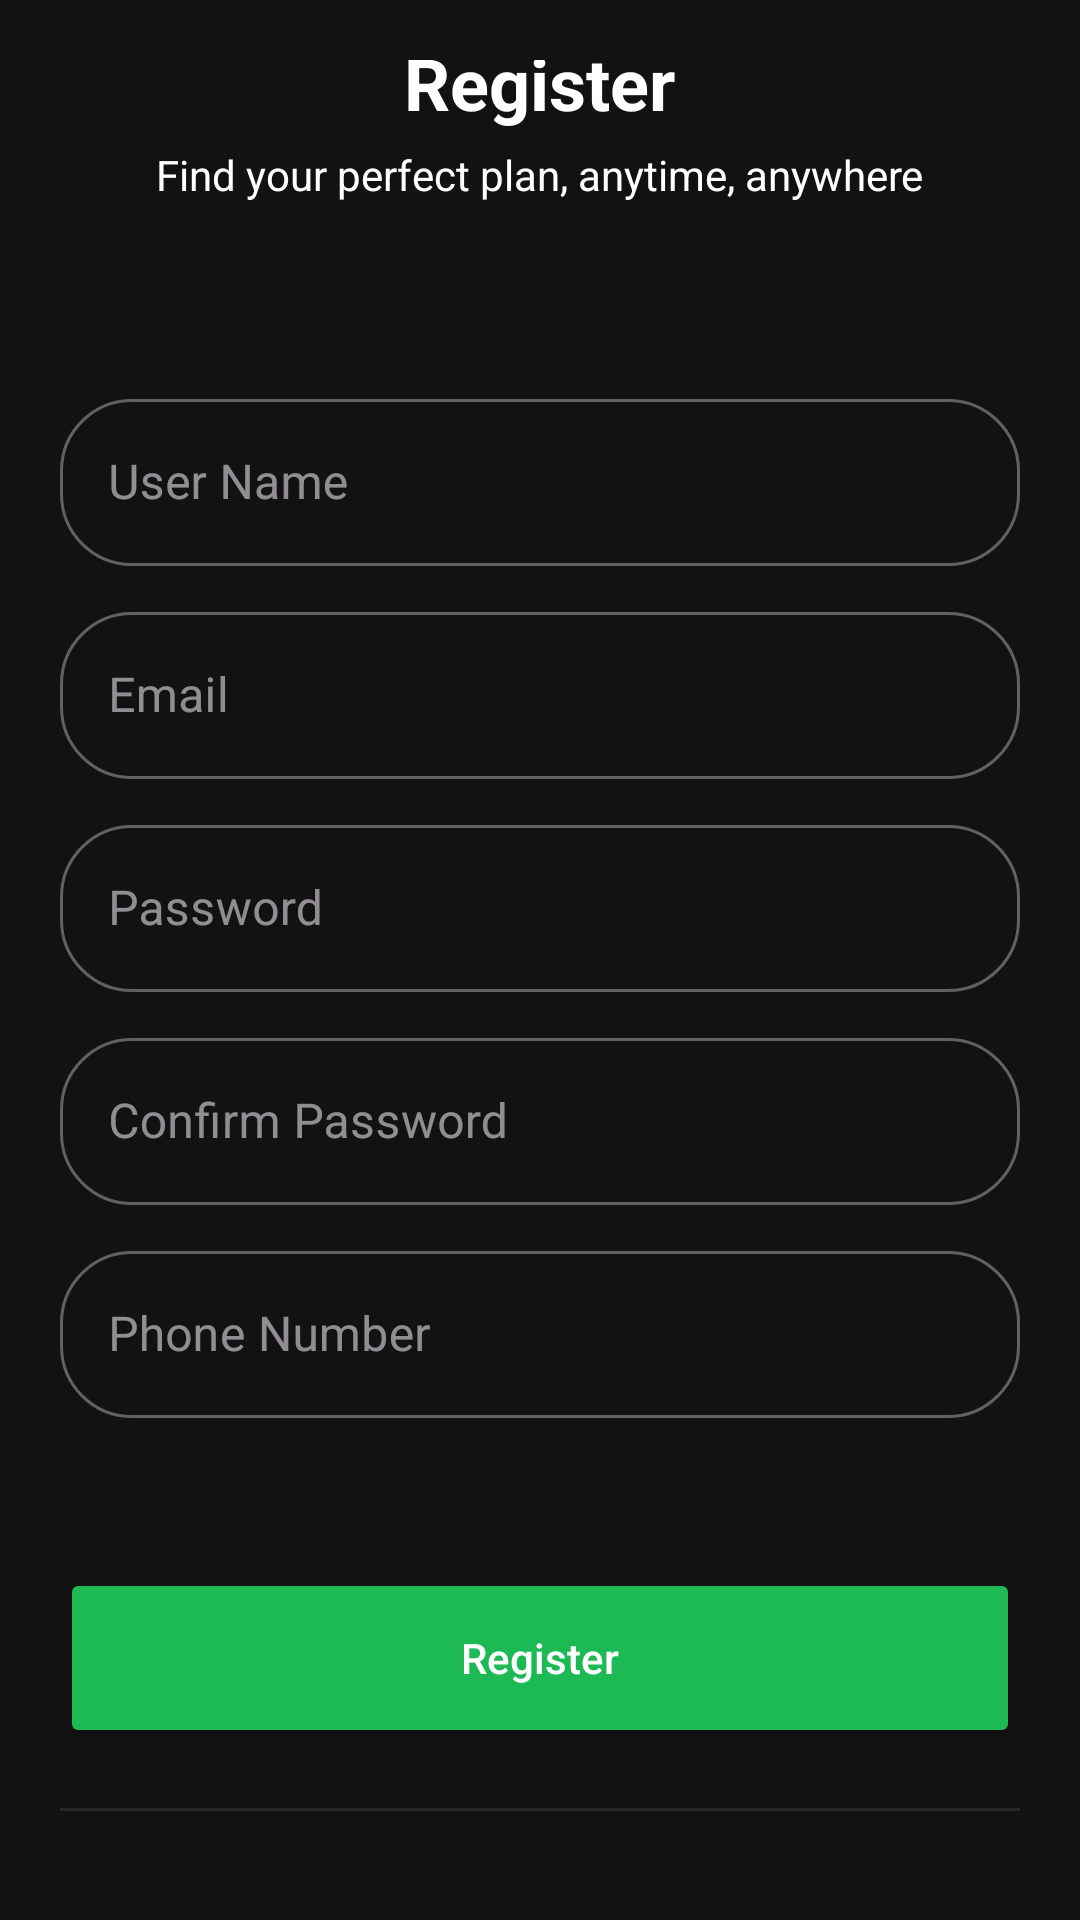

Write the Android layout XML for this screen, with the resource values it uses.
<!-- AndroidManifest.xml: application theme appTheme -->
<!-- res/layout/activity_register.xml -->
<?xml version="1.0" encoding="utf-8"?>
<LinearLayout
    xmlns:android="http://schemas.android.com/apk/res/android"
    xmlns:app="http://schemas.android.com/apk/res-auto"
    android:layout_width="match_parent"
    android:layout_height="match_parent"
    android:orientation="vertical"
    android:padding="20dp"
    android:gravity="center">

    <TextView
        android:id="@+id/signInTitle"
        android:layout_width="wrap_content"
        android:layout_height="wrap_content"
        android:text="Register"
        android:textColor="#FFFFFF"
        android:textSize="24sp"
        android:textStyle="bold"
        app:layout_constraintEnd_toEndOf="parent"
        app:layout_constraintStart_toStartOf="parent"
        app:layout_constraintTop_toTopOf="parent" />

    <TextView
        android:id="@+id/subtitle"
        android:layout_width="wrap_content"
        android:layout_height="wrap_content"
        android:layout_marginTop="5dp"
        android:layout_marginBottom="50dp"
        android:text="Find your perfect plan, anytime, anywhere"
        android:textColor="#FFFFFF"
        android:textSize="14sp"
        app:layout_constraintBottom_toTopOf="@+id/userET"
        app:layout_constraintEnd_toEndOf="parent"
        app:layout_constraintStart_toStartOf="parent"
        app:layout_constraintTop_toTopOf="parent" />

    <com.google.android.material.textfield.TextInputLayout
        style="@style/Widget.MaterialComponents.TextInputLayout.OutlinedBox"
        android:layout_width="match_parent"
        android:layout_height="wrap_content"
        app:boxCornerRadiusBottomEnd="24dp"
        app:boxCornerRadiusBottomStart="24dp"
        app:boxCornerRadiusTopEnd="24dp"
        app:boxCornerRadiusTopStart="24dp"
        android:layout_marginTop="10dp">

        <com.google.android.material.textfield.TextInputEditText
            android:id="@+id/userET"
            android:layout_width="match_parent"
            android:layout_height="wrap_content"
            android:hint="User Name"
            android:inputType="textPersonName" />
    </com.google.android.material.textfield.TextInputLayout>

    <com.google.android.material.textfield.TextInputLayout
        style="@style/Widget.MaterialComponents.TextInputLayout.OutlinedBox"
        android:layout_width="match_parent"
        android:layout_height="wrap_content"
        app:boxCornerRadiusBottomEnd="24dp"
        app:boxCornerRadiusBottomStart="24dp"
        app:boxCornerRadiusTopEnd="24dp"
        app:boxCornerRadiusTopStart="24dp"
        android:layout_marginTop="10dp">

        <com.google.android.material.textfield.TextInputEditText
            android:id="@+id/EmailEditText"
            android:layout_width="match_parent"
            android:layout_height="wrap_content"
            android:hint="Email"
            android:inputType="textEmailAddress" />
    </com.google.android.material.textfield.TextInputLayout>

    <com.google.android.material.textfield.TextInputLayout
        style="@style/Widget.MaterialComponents.TextInputLayout.OutlinedBox"
        android:layout_width="match_parent"
        android:layout_height="wrap_content"
        app:boxCornerRadiusBottomEnd="24dp"
        app:boxCornerRadiusBottomStart="24dp"
        app:boxCornerRadiusTopEnd="24dp"
        app:boxCornerRadiusTopStart="24dp"
        android:layout_marginTop="10dp">

        <com.google.android.material.textfield.TextInputEditText
            android:id="@+id/passET"
            android:layout_width="match_parent"
            android:layout_height="wrap_content"
            android:hint="Password"
            android:inputType="textPassword" />
    </com.google.android.material.textfield.TextInputLayout>

    <com.google.android.material.textfield.TextInputLayout
        style="@style/Widget.MaterialComponents.TextInputLayout.OutlinedBox"
        android:layout_width="match_parent"
        android:layout_height="wrap_content"
        app:boxCornerRadiusBottomEnd="24dp"
        app:boxCornerRadiusBottomStart="24dp"
        app:boxCornerRadiusTopEnd="24dp"
        app:boxCornerRadiusTopStart="24dp"
        android:layout_marginTop="10dp">

        <com.google.android.material.textfield.TextInputEditText
            android:id="@+id/confirmpasswordEditText"
            android:layout_width="match_parent"
            android:layout_height="wrap_content"
            android:hint="Confirm Password"
            android:inputType="textVisiblePassword" />
    </com.google.android.material.textfield.TextInputLayout>

    <com.google.android.material.textfield.TextInputLayout
        style="@style/Widget.MaterialComponents.TextInputLayout.OutlinedBox"
        android:layout_width="match_parent"
        android:layout_height="wrap_content"
        app:boxCornerRadiusBottomEnd="24dp"
        app:boxCornerRadiusBottomStart="24dp"
        app:boxCornerRadiusTopEnd="24dp"
        app:boxCornerRadiusTopStart="24dp"
        android:layout_marginTop="10dp">

        <com.google.android.material.textfield.TextInputEditText
            android:id="@+id/PhonenumberEditText"
            android:layout_width="match_parent"
            android:layout_height="wrap_content"
            android:hint="Phone Number"
            android:inputType="phone" />
    </com.google.android.material.textfield.TextInputLayout>

    <Button
        android:id="@+id/registerButton"
        android:layout_width="match_parent"
        android:layout_height="60dp"
        android:layout_marginTop="50dp"
        android:backgroundTint="@color/primaryAccent"
        android:text="Register"
        android:textAllCaps="false"
        android:textColor="#FFFFFF"
        />

    <View
        android:layout_width="match_parent"
        android:layout_height="1dp"
        android:layout_marginTop="20dp"
        android:layout_marginBottom="5dp"
        android:background="@color/border" />

    <TextView
        android:id="@+id/HomeText"
        android:layout_width="wrap_content"
        android:layout_height="wrap_content"
        android:layout_marginTop="20dp"
        android:text="Sign In"
        android:textColor="@color/primaryAccent"
        android:textSize="14sp" />


</LinearLayout>
<!-- resources referenced by this layout -->
<resources>
  <color name="border">#272727</color>
  <color name="primaryAccent">#1DB954</color>
  <style name="appTheme" parent="Theme.Material3.Dark.NoActionBar">
           <item name="android:background">@color/background</item>
      </style>
  <color name="background">#121212</color>
</resources>
